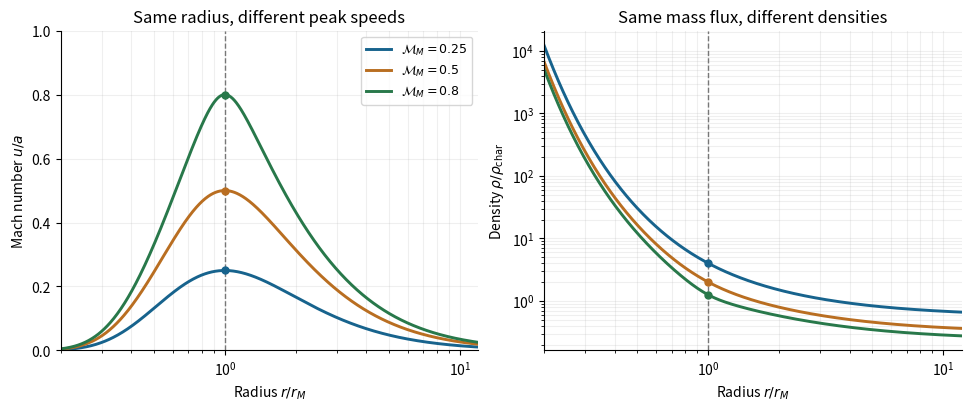

Write Python code to recreate this figure.
"""Original Q4 isothermal breeze comparison; PNG basename goes to cwd.

Tested with Python 3.14.4, NumPy 2.3.5 and Matplotlib 3.10.7.
"""

from pathlib import Path

import matplotlib

matplotlib.use("Agg")
import matplotlib.pyplot as plt
import numpy as np


def mach_profile(radius, peak):
    """Invert M^2/2-log(M) on the strictly subsonic branch."""
    target = peak**2 / 2 - np.log(peak) + 2 * np.log(radius) + 2 / radius - 2
    lo = np.full_like(radius, 1e-14)
    hi = np.full_like(radius, peak)
    for _ in range(65):
        middle = (lo + hi) / 2
        value = middle**2 / 2 - np.log(middle)
        lo = np.where(value > target, middle, lo)
        hi = np.where(value > target, hi, middle)
    return (lo + hi) / 2


def main():
    radius = np.unique(np.r_[np.geomspace(0.2, 12, 700), 1.0])
    fig, axes = plt.subplots(1, 2, figsize=(9.6, 4), layout="constrained")
    fig.patch.set_facecolor("white")
    for peak, colour in [(0.25, "#17638d"), (0.5, "#b96e21"), (0.8, "#28784a")]:
        mach = mach_profile(radius, peak)
        label = rf"$\mathcal{{M}}_M={peak:g}$"
        axes[0].plot(radius, mach, color=colour, linewidth=2.1, label=label)
        axes[1].plot(radius, 1 / (radius**2 * mach), color=colour, linewidth=2.1, label=label)
        axes[0].scatter(1, peak, color=colour, s=25, zorder=4)
        axes[1].scatter(1, 1 / peak, color=colour, s=25, zorder=4)
    for ax in axes:
        ax.set_facecolor("white")
        ax.set_xscale("log")
        ax.axvline(1, color="#777777", linewidth=1, linestyle="--")
        ax.set(xlim=(0.2, 12), xlabel=r"Radius $r/r_M$")
        ax.grid(alpha=0.2, which="both")
        ax.spines[["top", "right"]].set_visible(False)
    axes[0].set(ylim=(0, 1), ylabel=r"Mach number $u/a$", title="Same radius, different peak speeds")
    axes[0].legend(fontsize=9)
    axes[1].set_yscale("log")
    axes[1].set(ylabel=r"Density $\rho/\rho_{\rm char}$", title="Same mass flux, different densities")
    fig.savefig(Path("2017-subsonic-breezes.png"), dpi=160, facecolor="white")
    plt.close(fig)


if __name__ == "__main__":
    main()
